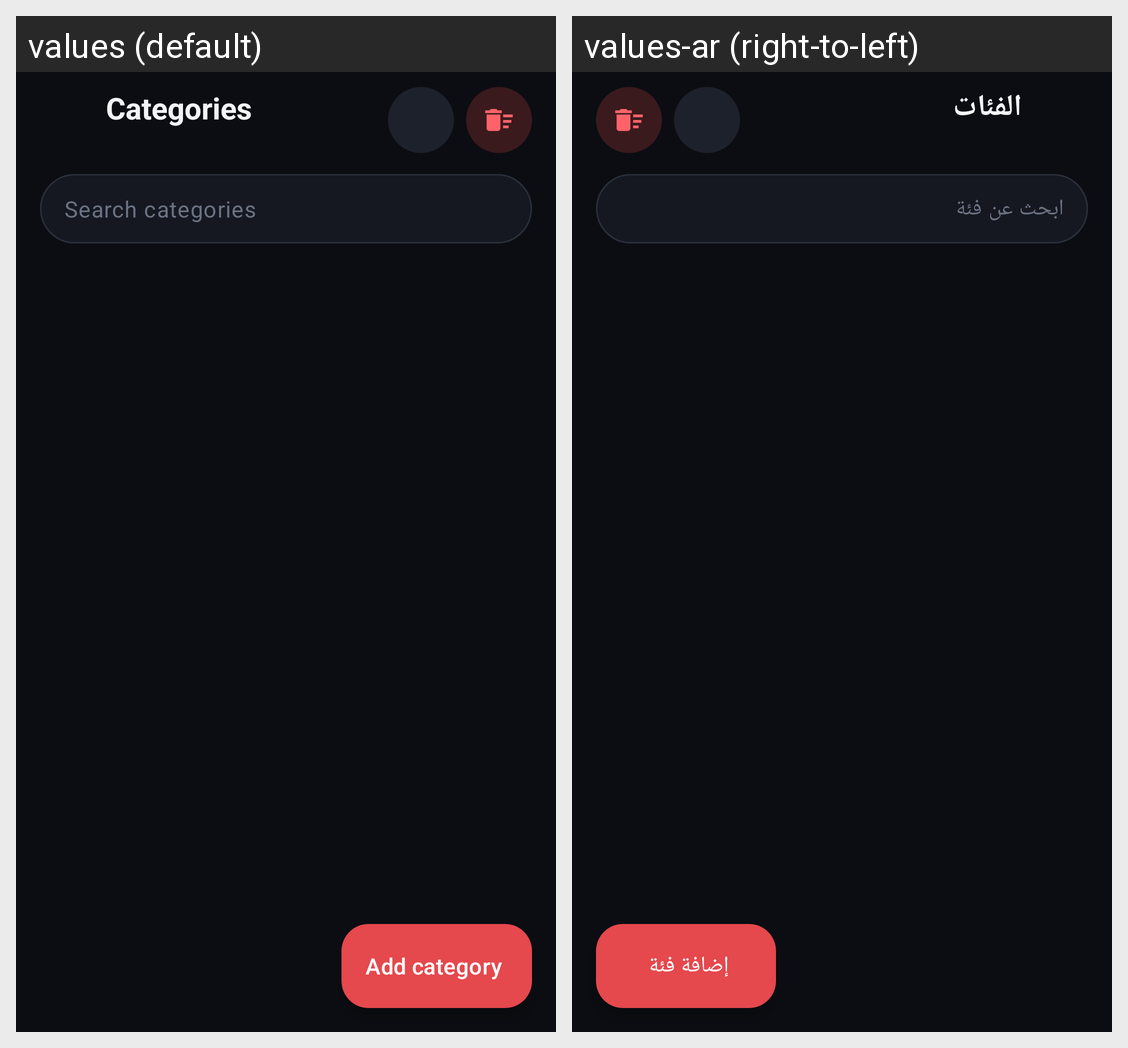

Locale-by-locale string values for the Android screen shown in this grid:
Android screen res/layout/activity_category_management.xml rendered under 2 locales, left to right: values (default), values-ar (right-to-left). Device: Nexus 5 (rendered at 1080×1920; each locale shown at half size, 540×960, under a caption strip naming it); theme Theme.IPTV.
Strings drawn on this screen, with the default value and each locale's value (text and hints the layout hard-codes, and strings that could not be matched under every locale, appear in the picture but are not listed):

category_management
  values: Categories
  values-ar: الفئات

search_categories
  values: Search categories
  values-ar: ابحث عن فئة

add_category
  values: Add category
  values-ar: إضافة فئة
